Dataset: oil_palm_fruit (GitHub, Hartinidamanik/OilPalm_Research). Classes: overripe, ripe, underripe, unripe.

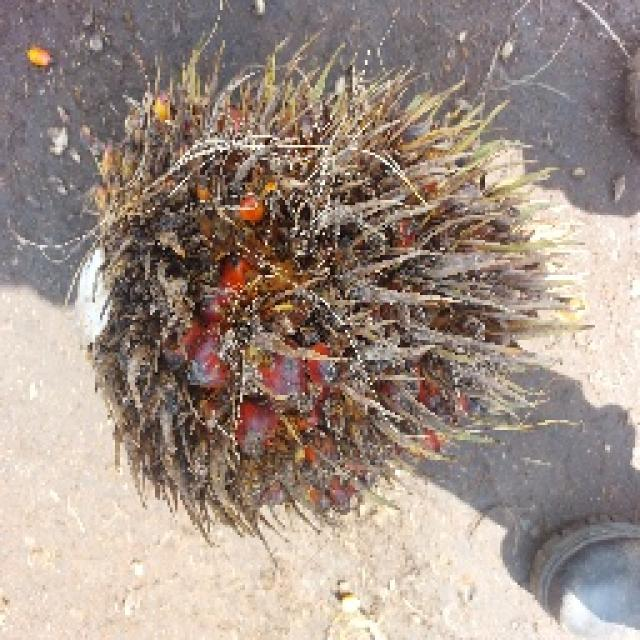
Label: overripe

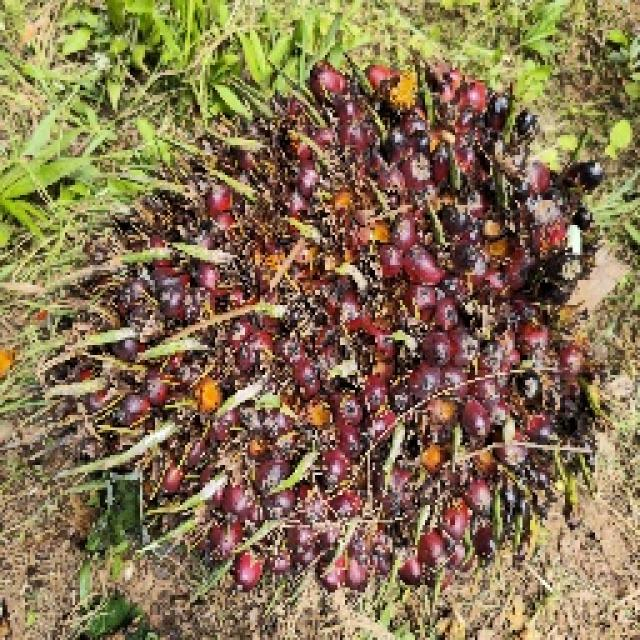
Label: ripe

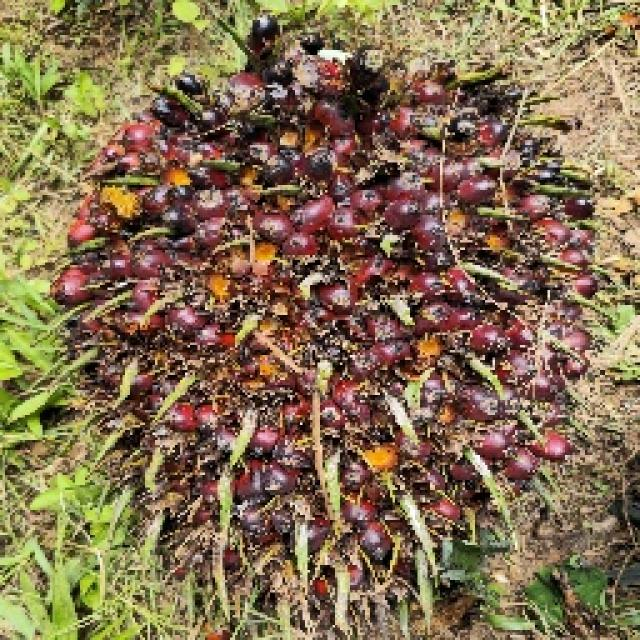
Label: ripe

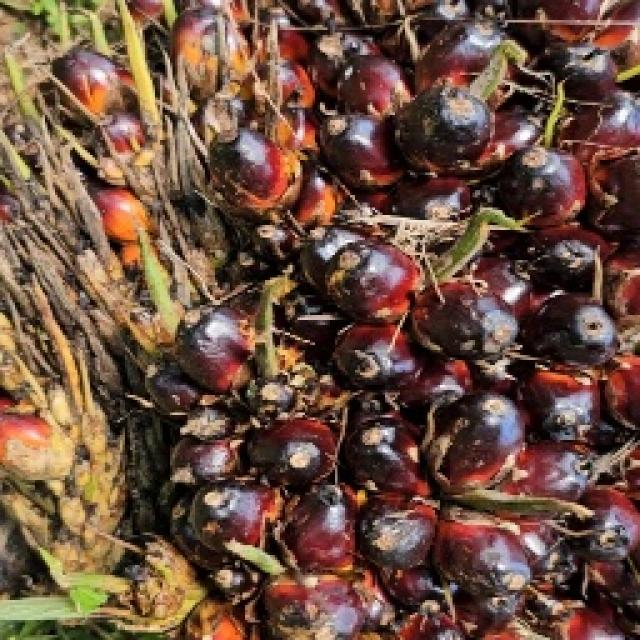
Label: unripe

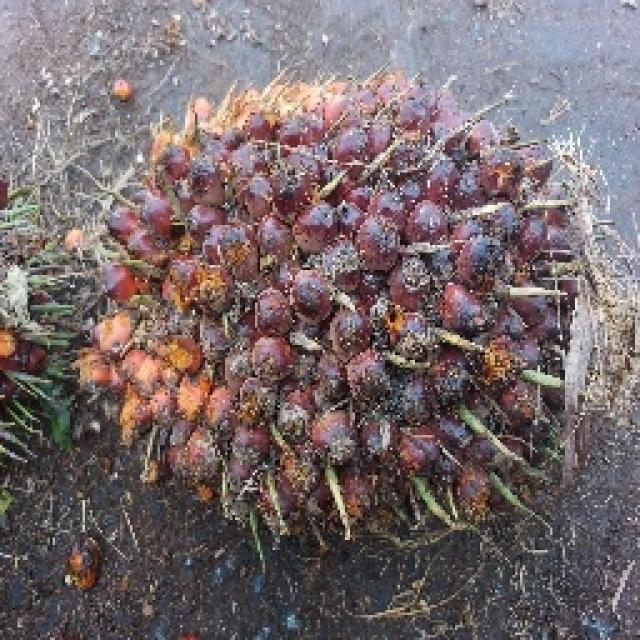
Label: underripe

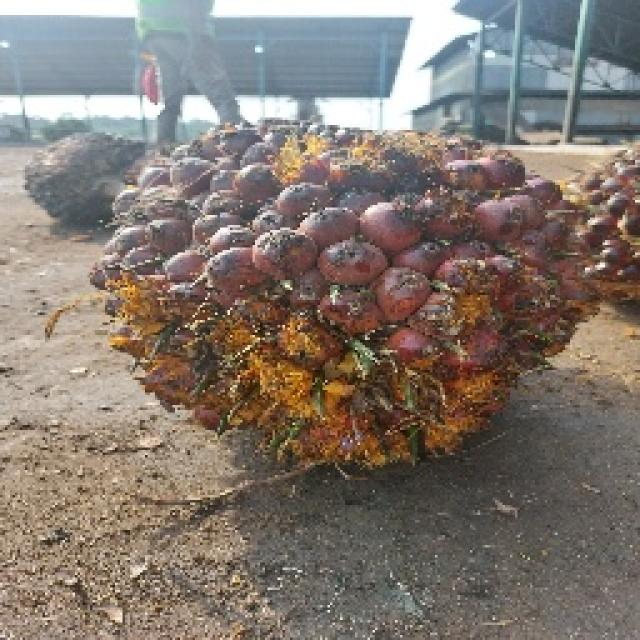
Label: underripe
